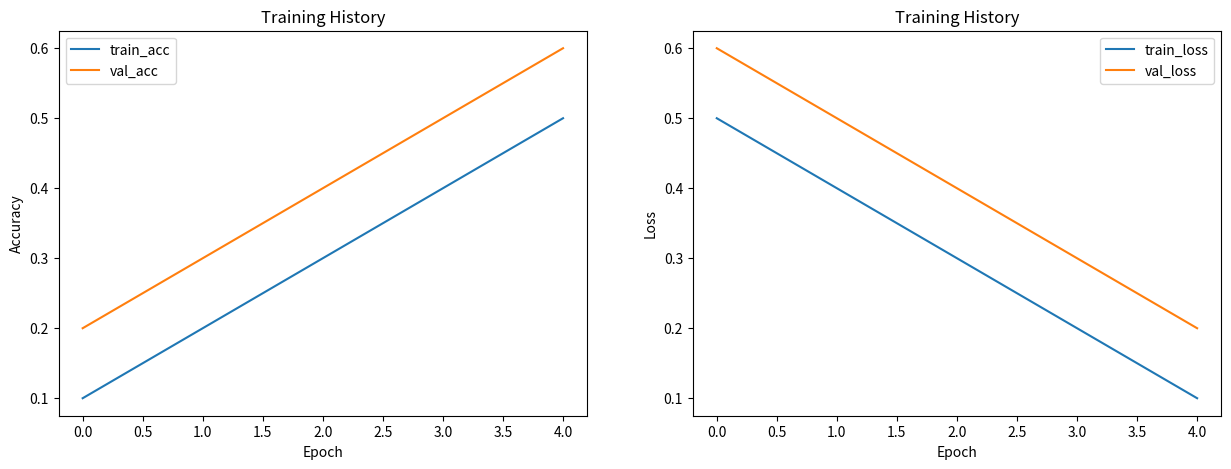

This chart was generated by the following Python code:
import matplotlib.pyplot as plt

# plot acc and loss history
def plot_history(history):
    'plots training history'
    fig,ax = plt.subplots(1,2,figsize=(15,5))
    ax[0].plot(history['train_acc'], label='train_acc')
    ax[0].plot(history['val_acc'], label='val_acc')
    ax[0].set_xlabel('Epoch')
    ax[0].set_ylabel('Accuracy')
    ax[0].set_title('Training History')
    ax[0].legend()
    ax[1].plot(history['train_loss'], label='train_loss')
    ax[1].plot(history['val_loss'], label='val_loss')
    ax[1].set_xlabel('Epoch')
    ax[1].set_ylabel('Loss')
    ax[1].set_title('Training History')
    ax[1].legend()
    plt.show()


if __name__ == '__main__':
    history = {'train_loss': [0.5, 0.4, 0.3, 0.2, 0.1],
                'val_loss': [0.6, 0.5, 0.4, 0.3, 0.2],
                'train_acc': [0.1, 0.2, 0.3, 0.4, 0.5],
                'val_acc': [0.2, 0.3, 0.4, 0.5, 0.6]}
    plot_history(history)
